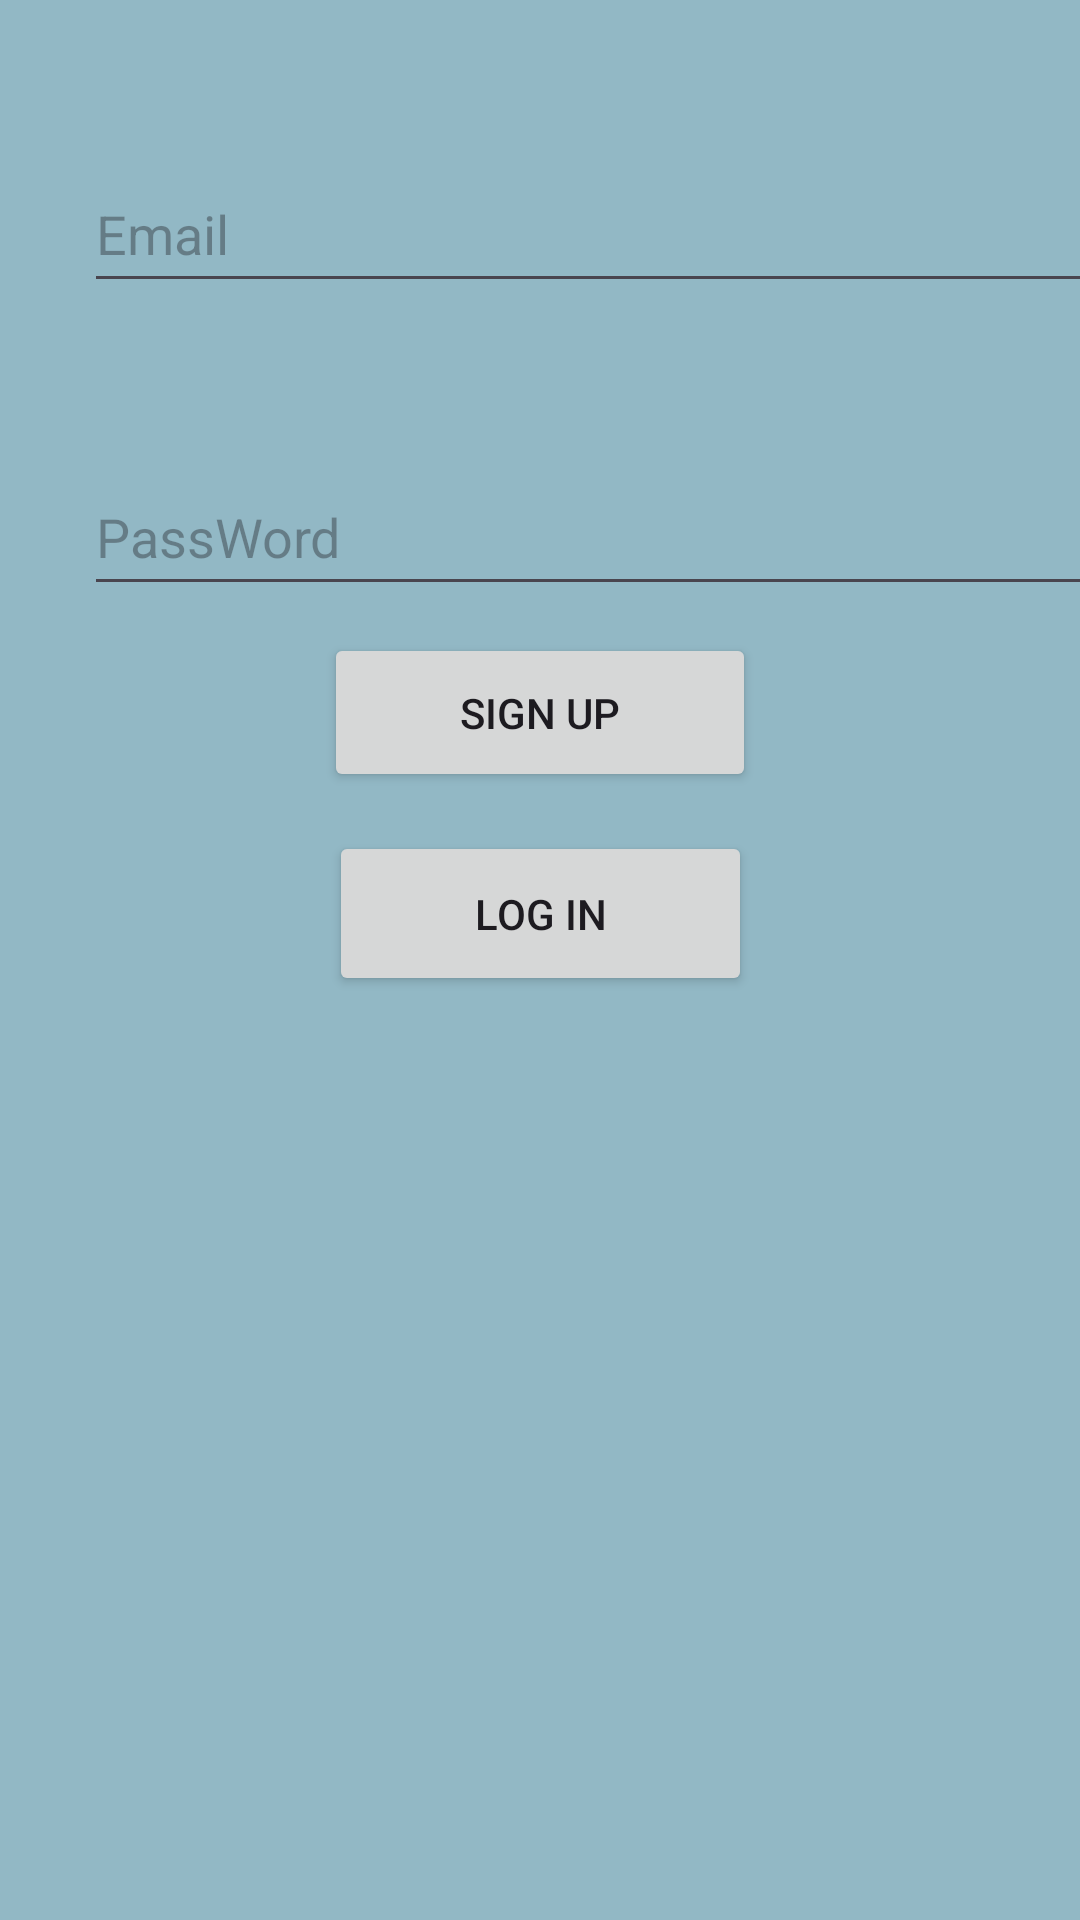

Reconstruct the res/layout file that produces this screen, plus the resources it refers to.
<!-- AndroidManifest.xml: application theme Theme.A545 -->
<!-- res/layout/activity_main.xml -->
<?xml version="1.0" encoding="utf-8"?>
<androidx.constraintlayout.widget.ConstraintLayout xmlns:android="http://schemas.android.com/apk/res/android"
    xmlns:app="http://schemas.android.com/apk/res-auto"
    xmlns:tools="http://schemas.android.com/tools"
    android:id="@+id/main"
    android:layout_width="match_parent"
    android:layout_height="match_parent"
    android:background="#92B8C5"
    tools:context=".MainActivity">

    <Button
        android:id="@+id/button2"
        android:layout_width="144dp"
        android:layout_height="53dp"
        android:layout_marginBottom="376dp"
        android:text="Sign Up"
        app:layout_constraintBottom_toBottomOf="parent"
        app:layout_constraintEnd_toEndOf="parent"
        app:layout_constraintStart_toStartOf="parent" />

    <Button
        android:id="@+id/button"
        android:layout_width="141dp"
        android:layout_height="55dp"
        android:layout_marginBottom="308dp"
        android:text="Log In"
        app:layout_constraintBottom_toBottomOf="parent"
        app:layout_constraintEnd_toEndOf="parent"
        app:layout_constraintStart_toStartOf="parent"
        tools:ignore="MissingConstraints" />

    <EditText
        android:id="@+id/textView"
        android:layout_width="355dp"
        android:layout_height="49dp"
        android:layout_marginStart="28dp"
        android:layout_marginTop="52dp"
        android:hint="Email"
        app:layout_constraintStart_toStartOf="parent"
        app:layout_constraintTop_toTopOf="parent" />

    <EditText
        android:id="@+id/textView2"
        android:layout_width="355dp"
        android:layout_height="49dp"
        android:layout_marginStart="28dp"
        android:layout_marginTop="52dp"
        android:hint="PassWord"
        app:layout_constraintStart_toStartOf="parent"
        app:layout_constraintTop_toBottomOf="@+id/textView" />

</androidx.constraintlayout.widget.ConstraintLayout>
<!-- resources referenced by this layout -->
<resources>
  <style name="Theme.A545" parent="Base.Theme.A545" />
  <style name="Base.Theme.A545" parent="Theme.Material3.DayNight.NoActionBar">
          
          
      </style>
</resources>
